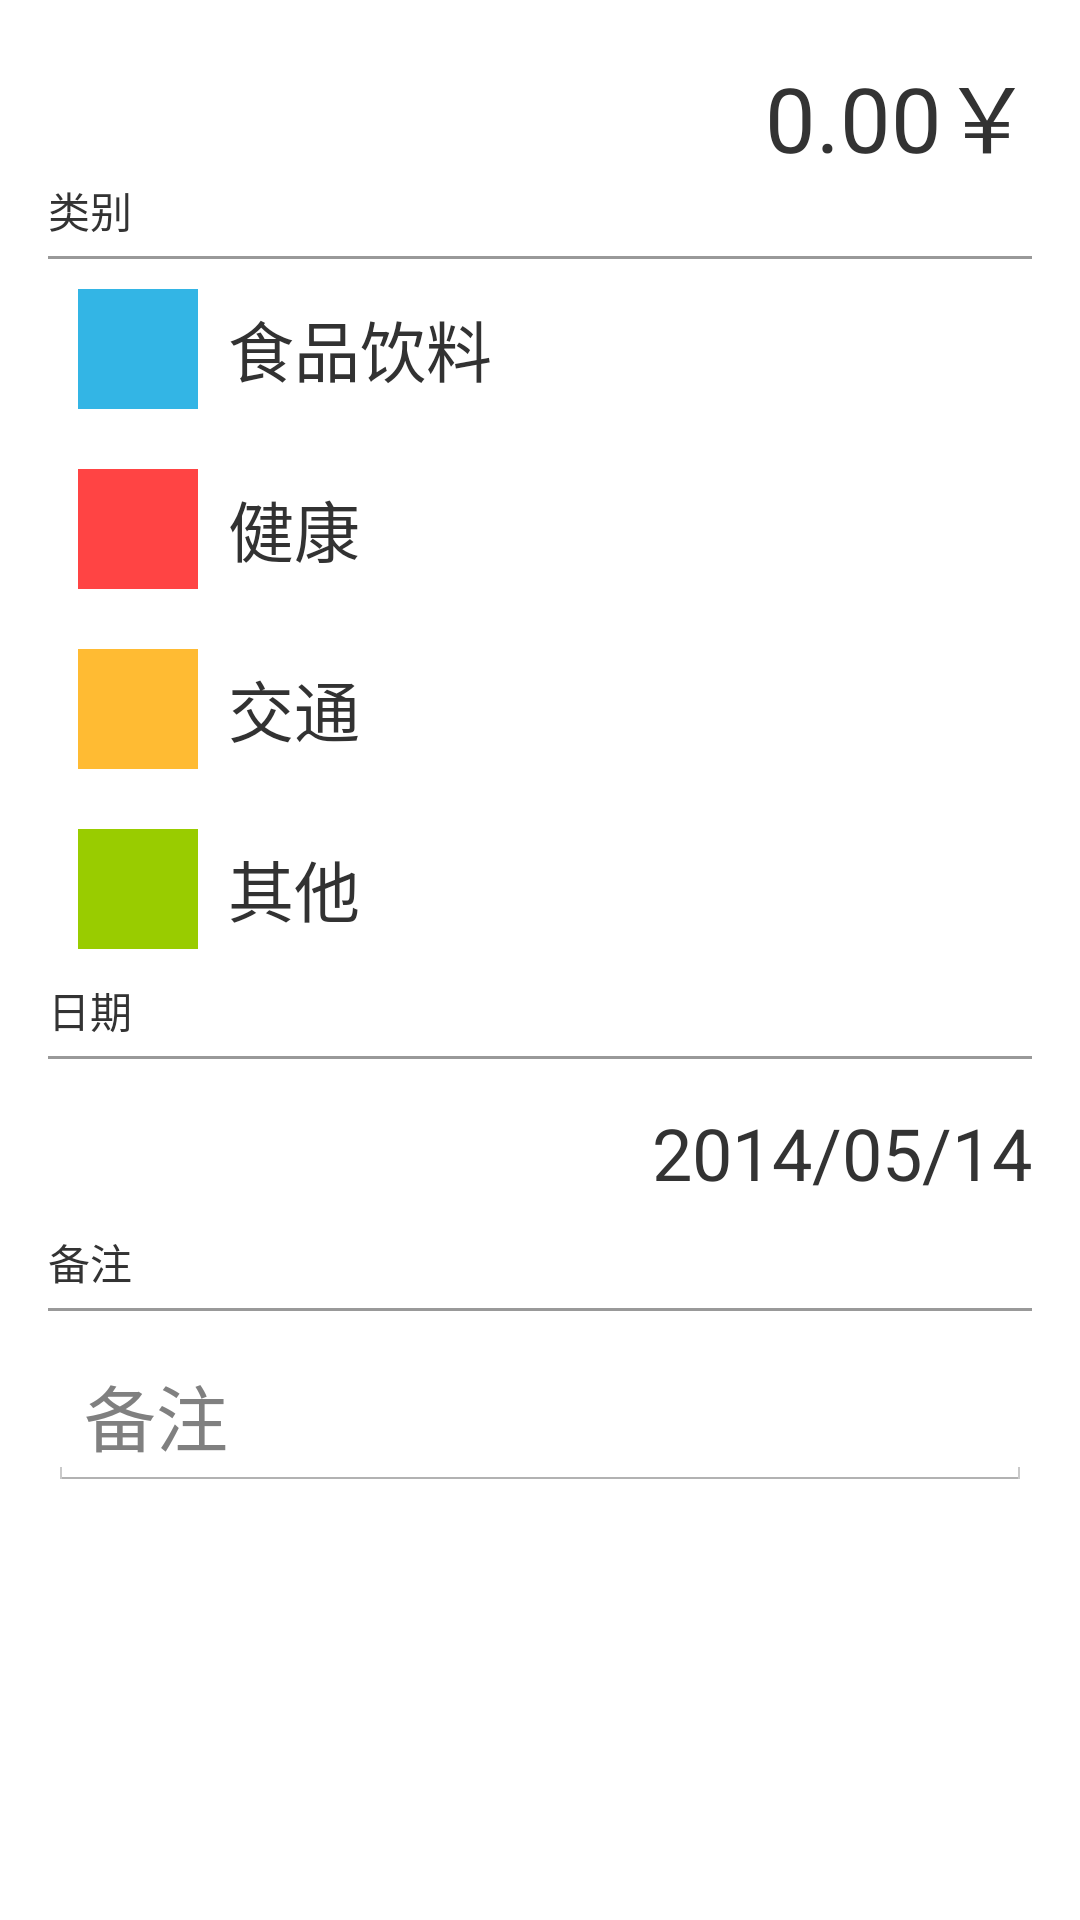

Layout XML and referenced resources for this Android screen:
<!-- AndroidManifest.xml: application theme AppTheme -->
<!-- res/layout/activity_edit.xml -->
<ScrollView xmlns:android="http://schemas.android.com/apk/res/android"
    xmlns:tools="http://schemas.android.com/tools"
    android:layout_width="match_parent"
    android:layout_height="match_parent"
    android:fitsSystemWindows="true"
    tools:context="com.sky.expense.EditActivity">

    <LinearLayout
        android:layout_width="match_parent"
        android:layout_height="wrap_content"
        android:layout_marginLeft="@dimen/activity_horizontal_margin"
        android:layout_marginRight="@dimen/activity_horizontal_margin"
        android:paddingTop="@dimen/activity_vertical_margin"
        android:paddingBottom="@dimen/activity_vertical_margin"
        android:orientation="vertical">

        <LinearLayout
            android:layout_width="wrap_content"
            android:layout_height="wrap_content"
            android:layout_gravity="right">

            <TextView
                android:id="@+id/money"
                android:text="0.00"
                android:layout_width="wrap_content"
                android:layout_height="wrap_content"
                android:textSize="30sp"
                android:textColor="@color/black"/>

            <TextView
                android:layout_width="wrap_content"
                android:layout_height="wrap_content"
                android:text="￥"
                android:textSize="30sp"/>

        </LinearLayout>

        <TextView
            android:layout_width="wrap_content"
            android:layout_height="wrap_content"
            android:text="类别"
            android:textColor="@color/black"
            android:textSize="14sp"/>
        <LinearLayout
            android:layout_width="match_parent"
            android:layout_height="1dp"
            android:layout_marginTop="5dp"
            android:background="@color/gray"/>

        <FrameLayout
            android:layout_width="match_parent"
            android:layout_height="wrap_content">


            <LinearLayout
                android:layout_width="match_parent"
                android:layout_height="wrap_content"
                android:layout_gravity="left"
                android:orientation="vertical" >

                <FrameLayout
                    android:layout_width="match_parent"
                    android:layout_height="wrap_content"
                    android:orientation="horizontal">

                    <View
                        android:layout_width="40dp"
                        android:layout_height="40dp"
                        android:layout_margin="10dp"
                        android:background="@color/blue"/>

                    <TextView
                        android:layout_width="wrap_content"
                        android:layout_height="wrap_content"
                        android:layout_gravity="center_vertical"
                        android:layout_marginLeft="60dp"
                        android:text="食品饮料"
                        android:textSize="22sp"/>

                </FrameLayout>

                <FrameLayout
                    android:layout_width="match_parent"
                    android:layout_height="wrap_content"
                    android:orientation="horizontal">

                    <View
                        android:layout_width="40dp"
                        android:layout_height="40dp"
                        android:layout_margin="10dp"
                        android:background="@color/red"/>

                    <TextView
                        android:layout_width="wrap_content"
                        android:layout_height="wrap_content"
                        android:layout_gravity="center_vertical"
                        android:layout_marginLeft="60dp"
                        android:text="健康"
                        android:textSize="22sp"/>

                </FrameLayout>

                <FrameLayout
                    android:layout_width="match_parent"
                    android:layout_height="wrap_content"
                    android:orientation="horizontal">

                    <View
                        android:layout_width="40dp"
                        android:layout_height="40dp"
                        android:layout_margin="10dp"
                        android:background="@color/orange"/>

                    <TextView
                        android:layout_width="wrap_content"
                        android:layout_height="wrap_content"
                        android:layout_gravity="center_vertical"
                        android:layout_marginLeft="60dp"
                        android:text="交通"
                        android:textSize="22sp"/>
                </FrameLayout>

                <FrameLayout
                    android:layout_width="match_parent"
                    android:layout_height="wrap_content"
                    android:orientation="horizontal">

                    <View
                        android:layout_width="40dp"
                        android:layout_height="40dp"
                        android:layout_margin="10dp"
                        android:background="@color/green"/>

                    <TextView
                        android:layout_width="wrap_content"
                        android:layout_height="wrap_content"
                        android:layout_gravity="center_vertical"
                        android:layout_marginLeft="60dp"
                        android:text="其他"
                        android:textSize="22sp"/>

                </FrameLayout>

            </LinearLayout>

            <RadioGroup
                android:id="@+id/group"
                android:layout_width="match_parent"
                android:layout_height="wrap_content"
                android:layout_gravity="right"
                android:orientation="vertical">

                <RadioButton
                    android:id="@+id/food"
                    android:layout_width="match_parent"
                    android:layout_height="60dp"
                    android:button="@null"
                    android:drawableRight="@drawable/btn_radio_holo_light"/>
                <RadioButton
                    android:id="@+id/health"
                    android:layout_width="match_parent"
                    android:layout_height="60dp"
                    android:button="@null"
                    android:drawableRight="@drawable/btn_radio_holo_light"/>
                <RadioButton
                    android:id="@+id/traffic"
                    android:layout_width="match_parent"
                    android:layout_height="60dp"
                    android:button="@null"
                    android:drawableRight="@drawable/btn_radio_holo_light"/>
                <RadioButton
                    android:id="@+id/other"
                    android:layout_width="match_parent"
                    android:layout_height="60dp"
                    android:button="@null"
                    android:drawableRight="@drawable/btn_radio_holo_light"/>

            </RadioGroup>

        </FrameLayout>

        <TextView
            android:layout_width="wrap_content"
            android:layout_height="wrap_content"
            android:text="日期"
            android:textColor="@color/black"
            android:textSize="14sp"/>
        <View
            android:layout_width="match_parent"
            android:layout_height="1dp"
            android:layout_marginTop="5dp"
            android:background="@color/gray"/>

        <TextView
            android:id="@+id/date"
            android:layout_width="wrap_content"
            android:layout_height="wrap_content"
            android:layout_marginTop="15dp"
            android:text="2014/05/14"
            android:textColor="@color/black"
            android:textSize="24sp"
            android:layout_gravity="right"/>

        <TextView
            android:layout_width="wrap_content"
            android:layout_height="wrap_content"
            android:layout_marginTop="10dp"
            android:text="备注"
            android:textColor="@color/black"
            android:textSize="14sp"/>
        <View
            android:layout_width="match_parent"
            android:layout_height="1dp"
            android:layout_marginTop="5dp"
            android:background="@color/gray"/>

        <EditText
            android:id="@+id/description"
            android:layout_width="match_parent"
            android:layout_height="wrap_content"
            android:layout_marginTop="10dp"
            android:hint="备注"
            android:textColor="@color/black"
            android:textSize="24sp"/>

    </LinearLayout>




</ScrollView>
<!-- resources referenced by this layout -->
<resources>
  <color name="black">#333333</color>
  <color name="blue">#33B5E5</color>
  <color name="gray">#999999</color>
  <color name="green">#99CC00</color>
  <color name="orange">#FFBB33</color>
  <color name="red">#FF4444</color>
  <dimen name="activity_horizontal_margin">16dp</dimen>
  <dimen name="activity_vertical_margin">16dp</dimen>
  <style name="AppTheme" parent="android:Theme.Holo.Light.DarkActionBar">
          <item name="android:actionBarStyle">@style/MyActionBar</item>
      </style>
  <style name="MyActionBar" parent="@android:style/Widget.Holo.Light.ActionBar.Solid.Inverse">
          <item name="android:background">@color/actionbar</item>
      </style>
  <color name="actionbar">#4bbcf6</color>
</resources>
